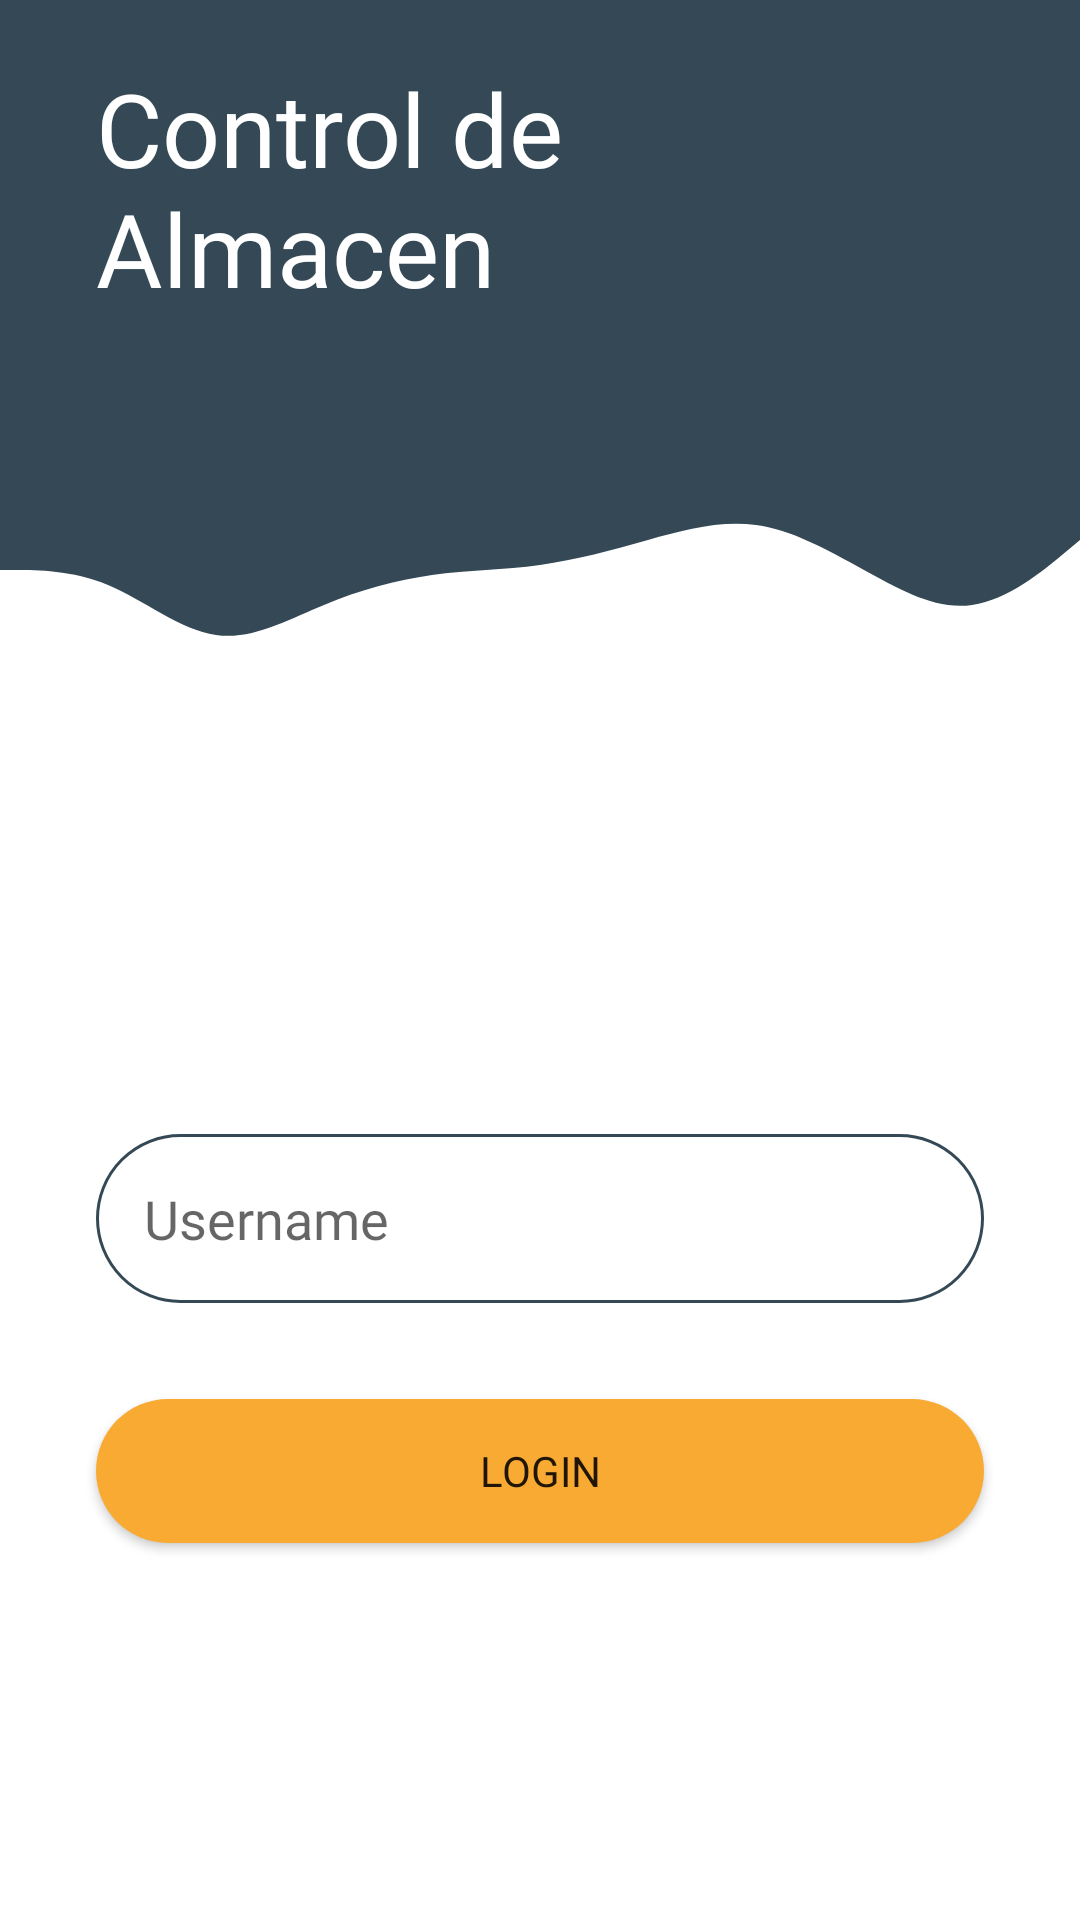

Write the Android layout XML for this screen, with the resource values it uses.
<!-- AndroidManifest.xml: application theme Theme.CRUD -->
<!-- res/layout/login.xml -->
<?xml version="1.0" encoding="utf-8"?>
<androidx.constraintlayout.widget.ConstraintLayout xmlns:android="http://schemas.android.com/apk/res/android"
    xmlns:app="http://schemas.android.com/apk/res-auto"
    xmlns:tools="http://schemas.android.com/tools"
    android:layout_width="match_parent"
    android:layout_height="match_parent"
    tools:context=".Login">

    <View
        android:id="@+id/topView"
        android:layout_width="0dp"
        android:layout_height="150dp"
        android:background="@color/blue_700"
        app:layout_constraintEnd_toEndOf="parent"
        app:layout_constraintHorizontal_bias="0.0"
        app:layout_constraintStart_toStartOf="parent"
        app:layout_constraintTop_toTopOf="parent" />

    <View
        android:id="@+id/view2"
        android:layout_width="0dp"
        android:layout_height="100dp"
        android:background="@drawable/ic_wave"
        app:layout_constraintEnd_toEndOf="parent"
        app:layout_constraintStart_toStartOf="parent"
        app:layout_constraintTop_toBottomOf="@+id/topView" />

    <ImageView
        android:id="@+id/imageView"
        android:layout_width="96dp"
        android:layout_height="96dp"
        android:layout_marginTop="16dp"
        android:layout_marginEnd="16dp"
        app:layout_constraintEnd_toEndOf="parent"
        app:layout_constraintTop_toTopOf="parent"
        app:srcCompat="@drawable/ic_person" />

    <TextView
        android:id="@+id/topText"
        android:layout_width="0dp"
        android:layout_height="wrap_content"
        android:layout_marginStart="32dp"
        android:layout_marginTop="20dp"
        android:fontFamily="@font/work_sans_light"
        android:text="Control de Almacen"
        android:textColor="@color/white"
        android:textSize="34sp"
        app:layout_constraintEnd_toStartOf="@+id/imageView"
        app:layout_constraintHorizontal_bias="0.469"
        app:layout_constraintStart_toStartOf="parent"
        app:layout_constraintTop_toTopOf="parent" />

    <EditText
        android:id="@+id/Username"
        android:layout_width="0dp"
        android:layout_height="wrap_content"
        android:layout_marginStart="32dp"
        android:layout_marginTop="128dp"
        android:layout_marginEnd="32dp"
        android:background="@drawable/round_border"
        android:drawableStart="@drawable/ic_person_login"
        android:drawablePadding="16dp"
        android:ems="10"
        android:fontFamily="@font/work_sans"
        android:hint="Username"
        android:inputType="textPersonName"
        android:padding="16dp"
        app:layout_constraintEnd_toEndOf="parent"
        app:layout_constraintStart_toStartOf="parent"
        app:layout_constraintTop_toBottomOf="@+id/view2" />

    <Button
        android:id="@+id/login_button"
        android:layout_width="0dp"
        android:layout_height="wrap_content"
        android:layout_marginStart="32dp"
        android:layout_marginTop="32dp"
        android:layout_marginEnd="32dp"
        android:background="@drawable/round_bg"
        android:fontFamily="@font/work_sans"
        android:text="login"
        app:layout_constraintEnd_toEndOf="parent"
        app:layout_constraintStart_toStartOf="parent"
        app:layout_constraintTop_toBottomOf="@+id/Username" />
</androidx.constraintlayout.widget.ConstraintLayout>
<!-- resources referenced by this layout -->
<resources>
  <color name="blue_700">#344955</color>
  <color name="white">#FFFFFFFF</color>
  <!-- drawable ic_wave (drawable) -->
  <vector xmlns:android="http://schemas.android.com/apk/res/android"
      android:width="1440dp"
      android:height="320dp"
      android:viewportWidth="1440"
      android:viewportHeight="320">
    <path
        android:pathData="M0,128L24,128C48,128 96,128 144,144C192,160 240,192 288,197.3C336,203 384,181 432,165.3C480,149 528,139 576,133.3C624,128 672,128 720,122.7C768,117 816,107 864,96C912,85 960,75 1008,80C1056,85 1104,107 1152,128C1200,149 1248,171 1296,165.3C1344,160 1392,128 1416,112L1440,96L1440,0L1416,0C1392,0 1344,0 1296,0C1248,0 1200,0 1152,0C1104,0 1056,0 1008,0C960,0 912,0 864,0C816,0 768,0 720,0C672,0 624,0 576,0C528,0 480,0 432,0C384,0 336,0 288,0C240,0 192,0 144,0C96,0 48,0 24,0L0,0Z"
        android:fillColor="@color/blue_700"/>
  </vector>
  <!-- drawable round_bg (drawable) -->
  <?xml version="1.0" encoding="utf-8"?>
  <shape xmlns:android="http://schemas.android.com/apk/res/android">
      <solid android:color="@color/orange_500"/>
      <corners android:radius="100dp"/>
  </shape>
  <!-- drawable round_border (drawable) -->
  <?xml version="1.0" encoding="utf-8"?>
  <shape android:shape="rectangle" xmlns:android="http://schemas.android.com/apk/res/android">
      <stroke android:color="@color/blue_700"
          android:width="1dp" />
      <corners android:radius="100dp"></corners>
  </shape>
  <style name="Theme.CRUD" parent="Theme.MaterialComponents.Light.NoActionBar">
          
          <item name="colorPrimary">@color/blue_700</item>
          <item name="colorPrimaryVariant">@color/blue_800</item>
          <item name="colorOnPrimary">@color/white</item>
          
          <item name="colorSecondary">@color/orange_500</item>
          <item name="colorOnSecondary">@color/black</item>
          
          <item name="android:statusBarColor">?attr/colorPrimaryVariant</item>
          
      </style>
  <color name="orange_500">#F9AA33</color>
  <color name="blue_800">#232F34</color>
  <color name="black">#FF000000</color>
</resources>
